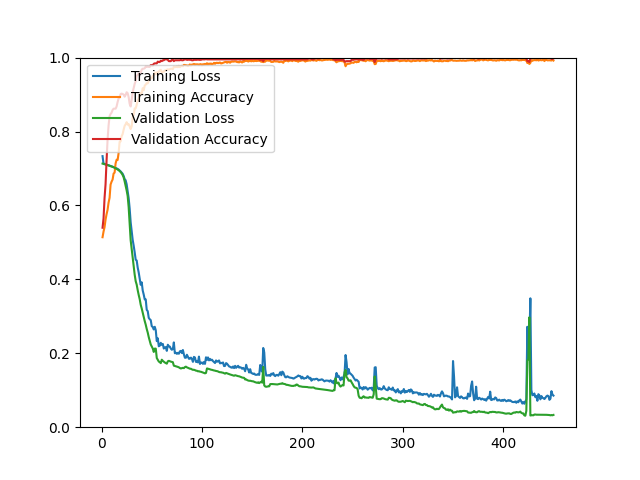

The file beside this chart, header and first rows:
epoch, loss, acc, val_loss, val_acc
1, 0.7334, 0.5140, 0.7133, 0.5397
2, 0.7126, 0.5294, 0.7125, 0.5649
3, 0.7122, 0.5412, 0.7117, 0.6202
4, 0.7112, 0.5615, 0.7109, 0.6575
5, 0.7105, 0.5762, 0.7101, 0.7212
6, 0.7095, 0.5881, 0.7092, 0.7776
7, 0.7088, 0.6076, 0.7083, 0.8161
8, 0.7078, 0.6207, 0.7073, 0.8413
9, 0.7066, 0.6565, 0.7064, 0.8474
10, 0.7060, 0.6644, 0.7053, 0.8510
11, 0.7050, 0.6700, 0.7043, 0.8582
12, 0.7038, 0.6863, 0.7032, 0.8618
13, 0.7028, 0.6887, 0.7019, 0.8618
14, 0.7015, 0.7138, 0.7005, 0.8618
15, 0.7002, 0.7237, 0.6990, 0.8678
16, 0.6989, 0.7228, 0.6973, 0.8798
17, 0.6971, 0.7418, 0.6954, 0.8894
18, 0.6946, 0.7721, 0.6931, 0.8918
19, 0.6921, 0.7733, 0.6903, 0.9014
20, 0.6891, 0.7874, 0.6869, 0.9026
21, 0.6858, 0.7930, 0.6824, 0.9014
22, 0.6799, 0.8049, 0.6761, 0.9002
23, 0.6715, 0.8152, 0.6653, 0.8942
24, 0.6680, 0.8197, 0.6529, 0.8990
25, 0.6573, 0.8253, 0.6407, 0.9062
26, 0.6384, 0.8185, 0.6258, 0.9038
27, 0.6199, 0.8202, 0.5956, 0.8930
28, 0.5916, 0.8136, 0.5494, 0.8750
29, 0.5545, 0.8067, 0.5059, 0.8678
30, 0.5315, 0.8140, 0.4828, 0.8858
31, 0.5071, 0.8377, 0.4585, 0.9062
32, 0.4912, 0.8446, 0.4347, 0.9183
33, 0.4733, 0.8622, 0.4127, 0.9291
34, 0.4531, 0.8631, 0.3951, 0.9363
35, 0.4511, 0.8724, 0.3857, 0.9507
36, 0.4319, 0.8841, 0.3709, 0.9531
37, 0.4187, 0.8887, 0.3578, 0.9567
38, 0.4014, 0.9000, 0.3464, 0.9579
39, 0.3852, 0.9046, 0.3313, 0.9591
40, 0.3920, 0.9035, 0.3213, 0.9675
41, 0.3699, 0.9173, 0.3098, 0.9700
42, 0.3589, 0.9118, 0.2990, 0.9700
43, 0.3458, 0.9241, 0.2871, 0.9712
44, 0.3459, 0.9270, 0.2774, 0.9760
45, 0.3174, 0.9308, 0.2657, 0.9748
46, 0.3140, 0.9304, 0.2560, 0.9760
47, 0.2959, 0.9369, 0.2438, 0.9748
48, 0.2921, 0.9408, 0.2336, 0.9748
49, 0.2896, 0.9445, 0.2237, 0.9796
50, 0.2732, 0.9443, 0.2181, 0.9796
51, 0.2711, 0.9500, 0.2130, 0.9784
52, 0.2644, 0.9528, 0.2036, 0.9832
53, 0.2717, 0.9600, 0.2127, 0.9844
54, 0.2624, 0.9548, 0.2126, 0.9844
55, 0.2328, 0.9600, 0.1871, 0.9844
56, 0.2406, 0.9584, 0.1822, 0.9892
57, 0.2190, 0.9623, 0.1777, 0.9880
58, 0.2205, 0.9652, 0.1758, 0.9880
59, 0.2283, 0.9671, 0.1734, 0.9916
60, 0.2227, 0.9603, 0.1826, 0.9904
... 390 more rows
